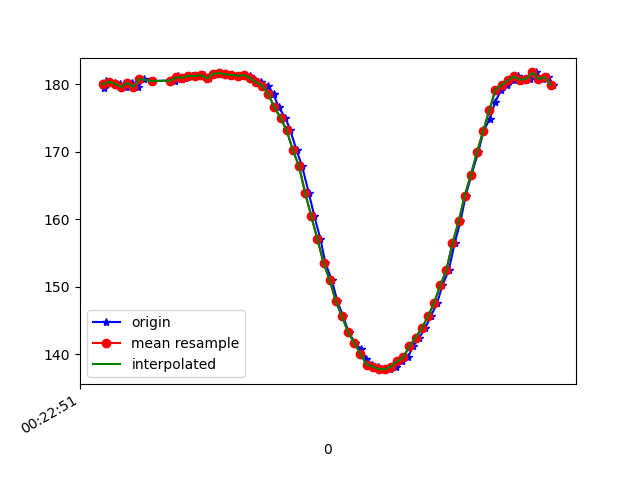

The table this chart was drawn from, first rows:
1617668571185, 364207876566494, 179.49219, -256.64062, -62.890625
1617668571190, 364207893383732, 180.5, -257.7, -65.53
1617668571202, 364207910872439, 180.4, -258.3, -65.53
1617668571221, 364207929826169, 180.2, -257.9, -65.23
1617668571238, 364207948840942, 180, -257.7, -64.16
1617668571257, 364207967886235, 179.6, -257.9, -63.38
1617668571276, 364207987023093, 180.2, -258.1, -64.16
1617668571296, 364208005976822, 179.6, -258.1, -64.75
1617668571315, 364208024991595, 180.8, -257.5, -64.45
1617668571342, 364208045471390, 180.5, -257.7, -64.75
1617668571413, 364208087255055, 180.6, -258, -64.06
1617668571415, 364208102179972, 180.5, -257, -65.14
1617668571426, 364208121194744, 181.2, -257.6, -64.06
1617668571435, 364208140392645, 180.8, -257.1, -63.87
1617668571450, 364208159560023, 181, -257.1, -64.16
1617668571470, 364208178605317, 181.2, -257.5, -63.57
1617668571491, 364208197620089, 181.2, -256.7, -64.45
1617668571509, 364208216634862, 181.3, -257.7, -64.94
1617668571528, 364208235741198, 180.9, -256.9, -63.57
1617668571546, 364208254786491, 181.5, -256.8, -63.77
1617668571566, 364208273892828, 181.6, -257, -64.06
1617668571583, 364208292907600, 181.4, -256.5, -64.16
1617668571603, 364208312013936, 181.3, -257.2, -64.84
1617668571622, 364208331120272, 181.2, -256.7, -64.94
1617668571642, 364208350165566, 181.3, -257.1, -64.75
1617668571660, 364208369210860, 181.2, -257.2, -63.18
1617668571677, 364208388347717, 180.6, -257.1, -63.09
1617668571697, 364208407148840, 180.3, -258, -64.84
1617668571719, 364208426621432, 179.8, -257.5, -64.16
1617668571737, 364208445758290, 178.5, -258.6, -64.06
1617668571754, 364208464681498, 176.6, -259, -64.16
1617668571776, 364208483726792, 175.0, -259.1, -64.06
1617668571792, 364208502680522, 173.1, -259.7, -63.18
1617668571812, 364208521634251, 170.2, -261.2, -62.7
1617668571830, 364208540710066, 167.9, -262.8, -61.82
1617668571852, 364208559755360, 163.9, -264.6, -62.01
1617668571870, 364208578800653, 160.4, -266.6, -60.06
1617668571890, 364208597876468, 157, -267.7, -59.18
1617668571906, 364208616921762, 153.5, -268.9, -57.32
1617668571927, 364208636028098, 151, -271, -56.45
1617668571945, 364208655073392, 147.9, -272.9, -54.39
1617668571964, 364208674088164, 145.6, -274.2, -52.73
1617668571982, 364208693163979, 143.3, -275.1, -51.17
1617668572002, 364208712178751, 141.7, -276.4, -50.2
1617668572022, 364208731132481, 140.7, -276.6, -48.24
1617668572039, 364208750238817, 139.4, -277.5, -47.46
1617668572058, 364208769253590, 138.5, -278.8, -46.48
1617668572079, 364208788268362, 138.2, -279.1, -46.39
1617668572097, 364208807283134, 137.8, -279, -45.7
1617668572116, 364208826267385, 137.8, -278.8, -45.7
1617668572136, 364208845282157, 138.2, -278.9, -46.09
1617668572154, 364208864357972, 139, -278.5, -46.09
1617668572175, 364208883372745, 139.6, -277.2, -47.07
1617668572192, 364208902356996, 141.2, -277.1, -48.14
1617668572212, 364208921493853, 142.5, -275.8, -49.32
1617668572231, 364208940539147, 143.8, -275.4, -50.68
1617668572249, 364208959614962, 145.6, -273.8, -51.66
1617668572270, 364208978660255, 147.6, -271.7, -53.32
1617668572287, 364208997675028, 150.2, -270.5, -55.18
1617668572308, 364209016842407, 152.4, -268.7, -56.15
1617668572327, 364209035918221, 156.4, -266.5, -57.23
... 17 more rows
